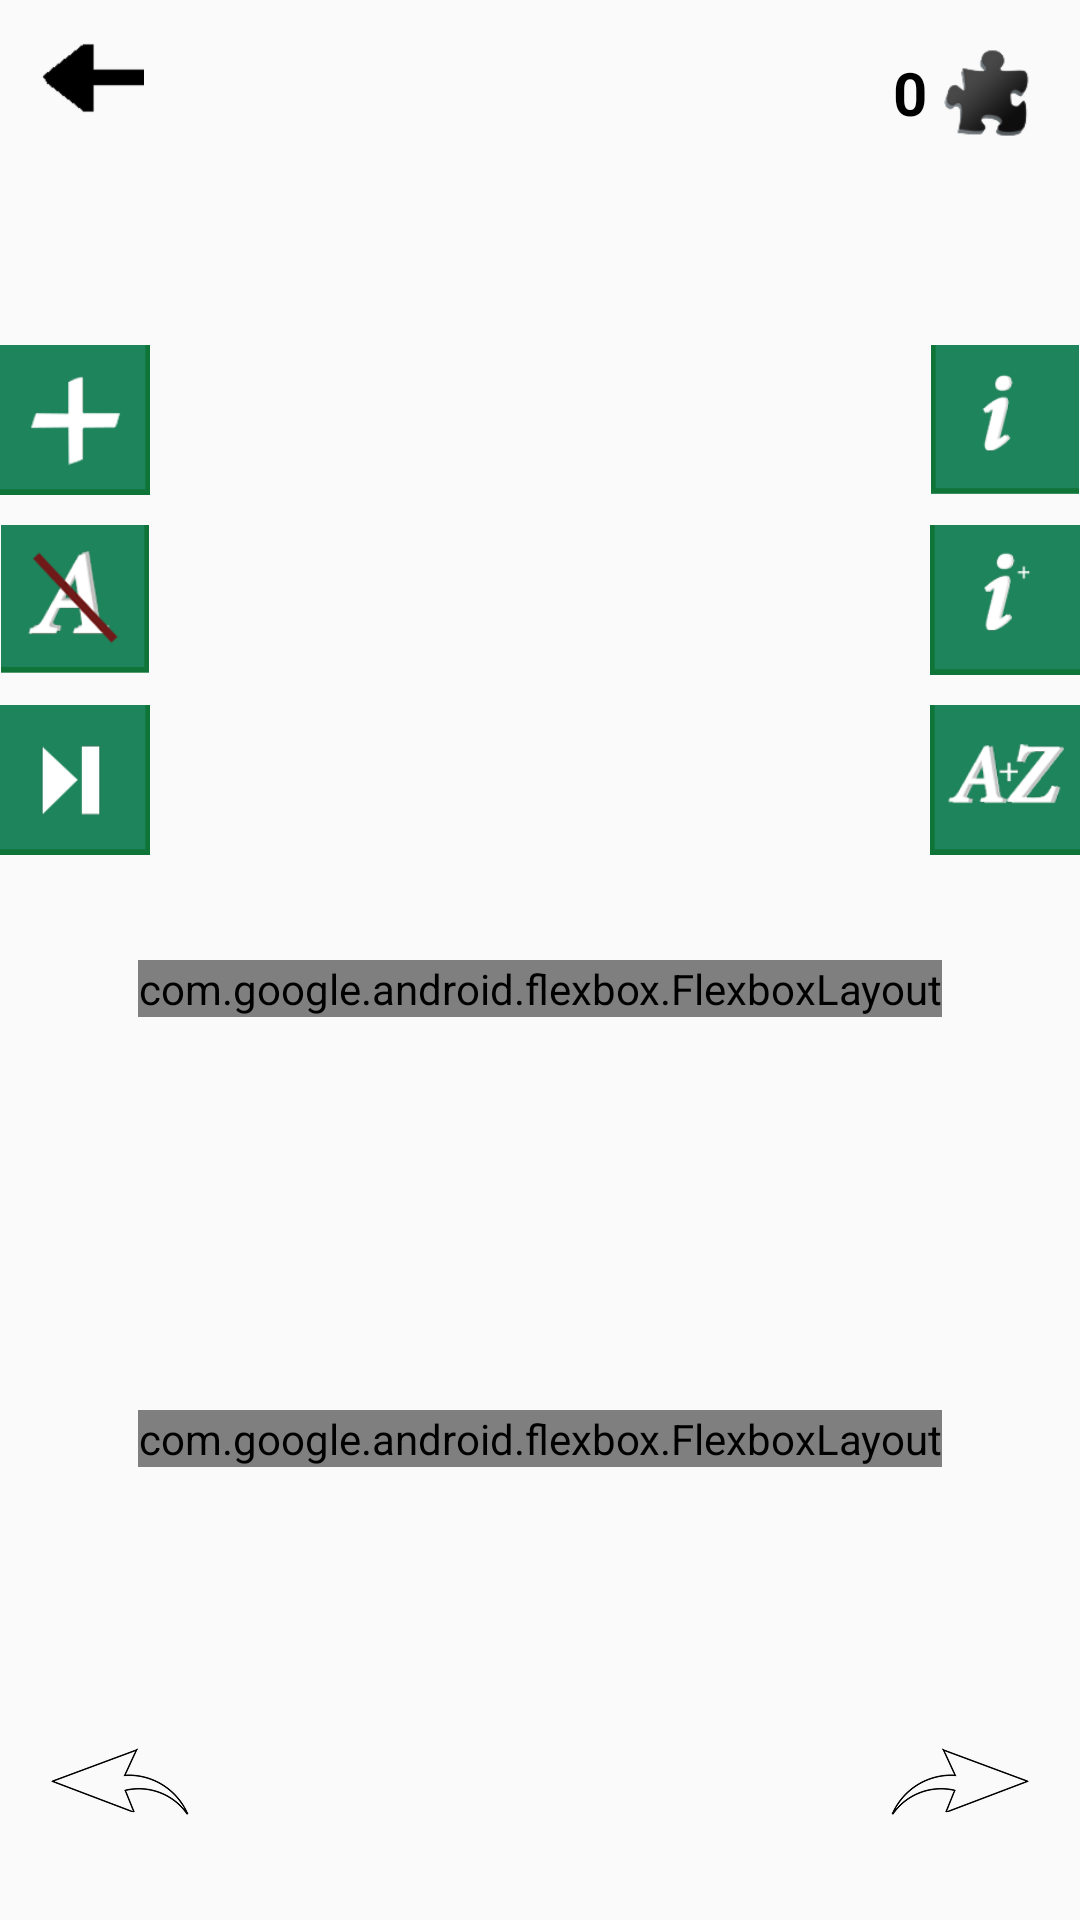

Reconstruct the res/layout file that produces this screen, plus the resources it refers to.
<!-- AndroidManifest.xml: application theme Theme.PROJEKT_LOGO_QUIZZ -->
<!-- res/layout/kat_quizz.xml -->
<?xml version="1.0" encoding="utf-8"?>
<RelativeLayout xmlns:android="http://schemas.android.com/apk/res/android"
    xmlns:app="http://schemas.android.com/apk/res-auto"
    android:layout_width="match_parent"
    android:layout_height="match_parent"
    android:background="@drawable/lvl_tlo">

    
    <ImageButton
        android:id="@+id/btnBack3"
        android:layout_width="40dp"
        android:layout_height="40dp"
        android:layout_alignParentStart="true"
        android:layout_margin="8dp"
        android:scaleType="fitCenter"
        android:background="@null"
        android:src="@drawable/poziomy_szczalka"
        android:contentDescription="Powrót" />






    <LinearLayout
        android:id="@+id/topRightLayout"
        android:layout_width="wrap_content"
        android:layout_height="wrap_content"
        android:layout_alignParentEnd="true"
        android:layout_margin="8dp"
        android:orientation="horizontal"
        android:gravity="center_vertical">

        <include layout="@layout/top_bar_points" />




    </LinearLayout>



    <RelativeLayout
        android:layout_width="match_parent"
        android:layout_height="wrap_content"
        android:layout_centerHorizontal="true"
        android:layout_marginTop="100dp">

        <ImageView
            android:id="@+id/logoImageView"
            android:layout_width="200dp"
            android:layout_height="200dp"
            android:layout_centerInParent="true"
            android:scaleType="fitCenter" />


        <LinearLayout
            android:layout_width="wrap_content"
            android:layout_height="wrap_content"
            android:layout_alignParentStart="true"
            android:layout_centerVertical="true"
            android:orientation="vertical"
            android:paddingStart="0dp"
            android:paddingEnd="0dp">

            <ImageButton
                android:id="@+id/podpowiedz1"
                android:layout_width="50dp"
                android:layout_height="50dp"
                android:background="@null"
                android:scaleType="fitCenter"
                android:src="@drawable/plus"
                android:layout_marginBottom="10dp"/>

            <ImageButton
                android:id="@+id/podpowiedz2"
                android:layout_width="50dp"
                android:layout_height="50dp"
                android:background="@null"
                android:scaleType="fitCenter"
                android:src="@drawable/usun_litere"
                android:layout_marginBottom="10dp"/>

            <ImageButton
                android:id="@+id/podpowiedz3"
                android:layout_width="50dp"
                android:layout_height="50dp"
                android:background="@null"
                android:scaleType="fitCenter"
                android:src="@drawable/skip" />
        </LinearLayout>

        <LinearLayout
            android:layout_width="wrap_content"
            android:layout_height="wrap_content"
            android:layout_alignParentEnd="true"
            android:layout_centerVertical="true"
            android:orientation="vertical"
            android:paddingStart="0dp"
            android:paddingEnd="0dp">

            <ImageButton
                android:id="@+id/podpowiedz4"
                android:layout_width="50dp"
                android:layout_height="50dp"
                android:background="@null"
                android:scaleType="fitCenter"
                android:src="@drawable/wiki_p"
                android:layout_marginBottom="10dp"/>

            <ImageButton
                android:id="@+id/podpowiedz5"
                android:layout_width="50dp"
                android:layout_height="50dp"
                android:background="@null"
                android:scaleType="fitCenter"
                android:src="@drawable/wik_pp"
                android:layout_marginBottom="10dp"/>

            <ImageButton
                android:id="@+id/podpowiedz6"
                android:layout_width="50dp"
                android:layout_height="50dp"
                android:background="@null"
                android:scaleType="fitCenter"
                android:src="@drawable/a_z" />
        </LinearLayout>
    </RelativeLayout>


    <RelativeLayout
        android:layout_width="match_parent"
        android:layout_height="wrap_content"
        android:layout_marginTop="320dp">


        <com.google.android.flexbox.FlexboxLayout
            android:id="@+id/answerContainer"
            android:layout_width="wrap_content"
            android:layout_height="wrap_content"
            android:layout_centerHorizontal="true"
            android:layout_alignParentTop="true"
            app:flexWrap="wrap"
            app:flexDirection="row"
            app:justifyContent="center"
            android:maxWidth="320dp" />


        <com.google.android.flexbox.FlexboxLayout
            android:id="@+id/lettersContainer"
            android:layout_width="wrap_content"
            android:layout_height="wrap_content"
            android:layout_marginTop="150dp"
            android:layout_centerHorizontal="true"
            app:flexWrap="wrap"
            app:flexDirection="row"
            app:justifyContent="center"
            android:maxWidth="320dp" />

    </RelativeLayout>


    <ImageButton
        android:id="@+id/btnPrev"
        android:layout_width="50dp"
        android:layout_height="50dp"
        android:layout_alignParentBottom="true"
        android:layout_alignParentStart="true"
        android:scaleType="fitCenter"
        android:layout_margin="16dp"
        android:background="@null"
        android:src="@drawable/szczalka_lewo"
        android:contentDescription="Poprzedni" />

    <ImageButton
        android:id="@+id/btnNext"
        android:layout_width="50dp"
        android:layout_height="50dp"
        android:layout_alignParentBottom="true"
        android:layout_alignParentEnd="true"
        android:scaleType="fitCenter"
        android:layout_margin="16dp"
        android:background="@null"
        android:src="@drawable/szczalka_prawo"
        android:contentDescription="Następny" />

</RelativeLayout>
<!-- res/layout/top_bar_points.xml (included above) -->
<?xml version="1.0" encoding="utf-8"?>
<LinearLayout xmlns:android="http://schemas.android.com/apk/res/android"
    android:id="@+id/topRightLayout"
    android:layout_width="wrap_content"
    android:layout_height="wrap_content"
    android:orientation="horizontal"
    android:gravity="center_vertical"
    android:layout_margin="8dp">

    <TextView
        android:id="@+id/pointsTextView"
        android:layout_width="wrap_content"
        android:layout_height="wrap_content"
        android:text="0 "
        android:textSize="20sp"
        android:textColor="#000"
        android:textStyle="bold"
        android:layout_marginStart="4dp" />

    <ImageButton
        android:id="@+id/buttonArrow"
        android:layout_width="30dp"
        android:layout_height="30dp"
        android:background="@null"
        android:scaleType="fitCenter"
        android:src="@drawable/puzel"
        android:contentDescription="Przełącz widok punktów" />
</LinearLayout>
<!-- resources referenced by this layout -->
<resources>
  <!-- drawable a_z: png bitmap (drawable, 6557 bytes) -->
  <!-- drawable plus: png bitmap (drawable, 1850 bytes) -->
  <!-- drawable poziomy_szczalka: png bitmap (drawable, 794 bytes) -->
  <!-- drawable puzel: png bitmap (drawable, 5596 bytes) -->
  <!-- drawable skip: png bitmap (drawable, 1760 bytes) -->
  <!-- drawable szczalka_lewo: png bitmap (drawable, 2805 bytes) -->
  <!-- drawable szczalka_prawo: png bitmap (drawable, 2848 bytes) -->
  <!-- drawable usun_litere: png bitmap (drawable, 6165 bytes) -->
  <!-- drawable wik_pp: png bitmap (drawable, 3182 bytes) -->
  <!-- drawable wiki_p: png bitmap (drawable, 2771 bytes) -->
  <style name="Theme.PROJEKT_LOGO_QUIZZ" parent="Theme.AppCompat.Light.NoActionBar" />
</resources>
